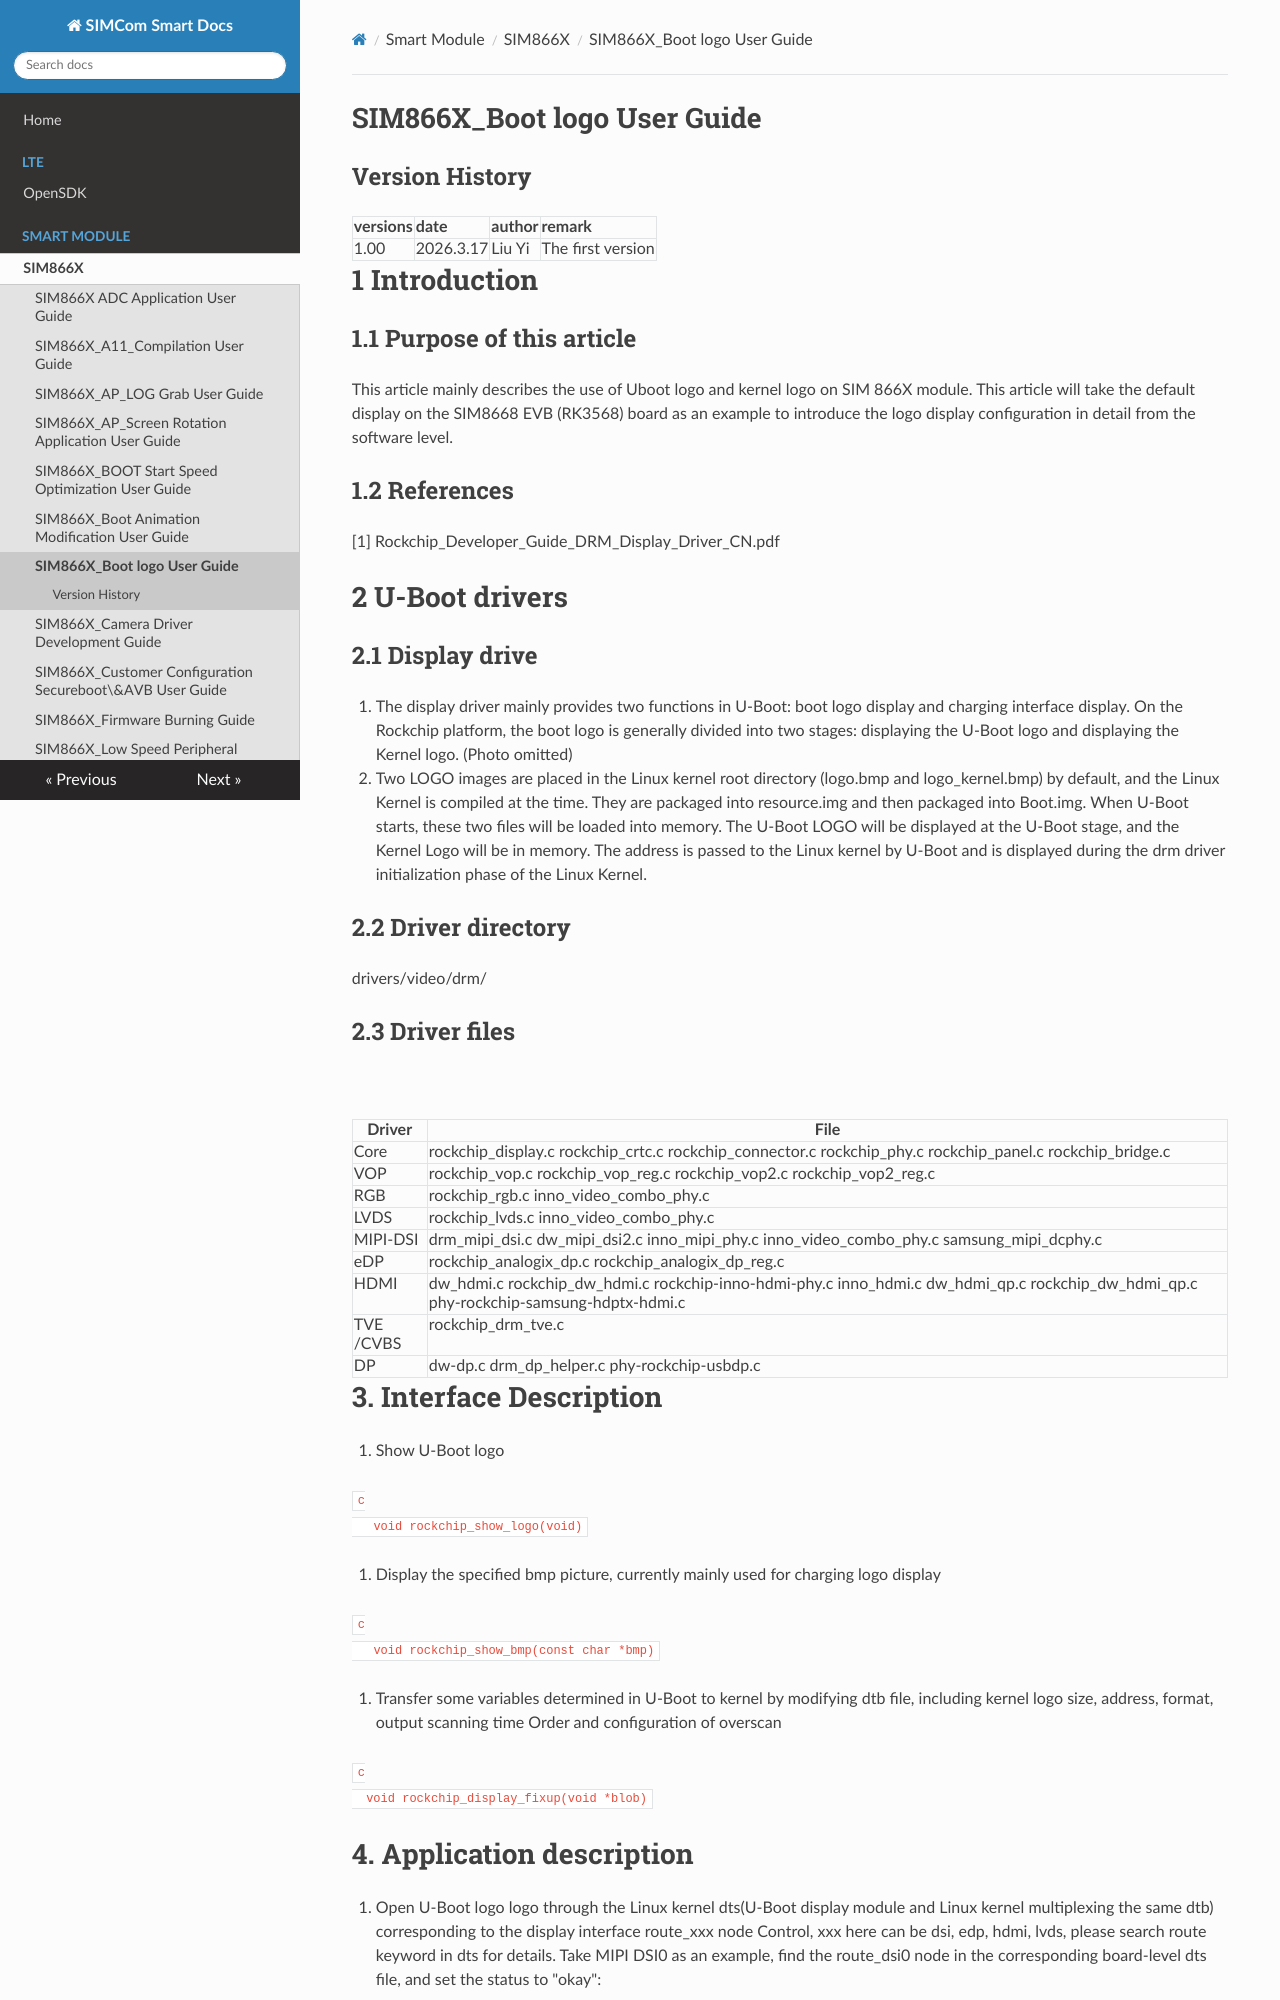

repository: SIMComWireless/SIMCom-Smart-Docs · page: Smart Module/SIM866X/SIM866X_Boot logo User Guide_V1.00/index.html · generator: mkdocs

# SIM866X_Boot logo User Guide

## **Version History**

| **versions**|**date**|**author**|**remark**|
| :------- | :-------- | :------- | :------- |
| 1.00     |2026.3.17| Liu Yi| The first version   |

# 1 Introduction

## 1.1 Purpose of this article

This article mainly describes the use of Uboot logo and kernel logo on SIM 866X module. This article will take the default display on the SIM8668 EVB (RK3568) board as an example to introduce the logo display configuration in detail from the software level.

## 1.2 References

[1] Rockchip_Developer_Guide_DRM_Display_Driver_CN.pdf

# 2 U-Boot drivers

## 2.1 Display drive

1. The display driver mainly provides two functions in U-Boot: boot logo display and charging interface display.
   On the Rockchip platform, the boot logo is generally divided into two stages: displaying the U-Boot logo and displaying the Kernel logo. (Photo omitted)

2. Two LOGO images are placed in the Linux kernel root directory (logo.bmp and logo_kernel.bmp) by default, and the Linux Kernel is compiled at the time.
   They are packaged into resource.img and then packaged into Boot.img.
   When U-Boot starts, these two files will be loaded into memory. The U-Boot LOGO will be displayed at the U-Boot stage, and the Kernel Logo will be in memory.
   The address is passed to the Linux kernel by U-Boot and is displayed during the drm driver initialization phase of the Linux Kernel.


## 2.2 Driver directory

drivers/video/drm/

## 2.3 Driver files

		

| Driver    | File                                                         |
| --------- | ------------------------------------------------------------ |
| Core      | rockchip_display.c rockchip_crtc.c rockchip_connector.c rockchip_phy.c rockchip_panel.c rockchip_bridge.c |
| VOP       | rockchip_vop.c rockchip_vop_reg.c rockchip_vop2.c rockchip_vop2_reg.c |
| RGB       | rockchip_rgb.c inno_video_combo_phy.c                        |
| LVDS      | rockchip_lvds.c inno_video_combo_phy.c                       |
| MIPI-DSI  | drm_mipi_dsi.c dw_mipi_dsi2.c inno_mipi_phy.c inno_video_combo_phy.c samsung_mipi_dcphy.c |
| eDP       | rockchip_analogix_dp.c rockchip_analogix_dp_reg.c            |
| HDMI      | dw_hdmi.c rockchip_dw_hdmi.c rockchip-inno-hdmi-phy.c inno_hdmi.c dw_hdmi_qp.c rockchip_dw_hdmi_qp.c phy-rockchip-samsung-hdptx-hdmi.c |
| TVE /CVBS | rockchip_drm_tve.c                                           |
| DP        | dw-dp.c drm_dp_helper.c phy-rockchip-usbdp.c                 |

# 3. Interface Description

1. Show U-Boot logo

   ```c
   void rockchip_show_logo(void)
   ```

2. Display the specified bmp picture, currently mainly used for charging logo display

   ```c
   void rockchip_show_bmp(const char *bmp)
   ```

3. Transfer some variables determined in U-Boot to kernel by modifying dtb file, including kernel logo size, address, format, output scanning time
  Order and configuration of overscan

  ```c
  void rockchip_display_fixup(void *blob)
  ```
